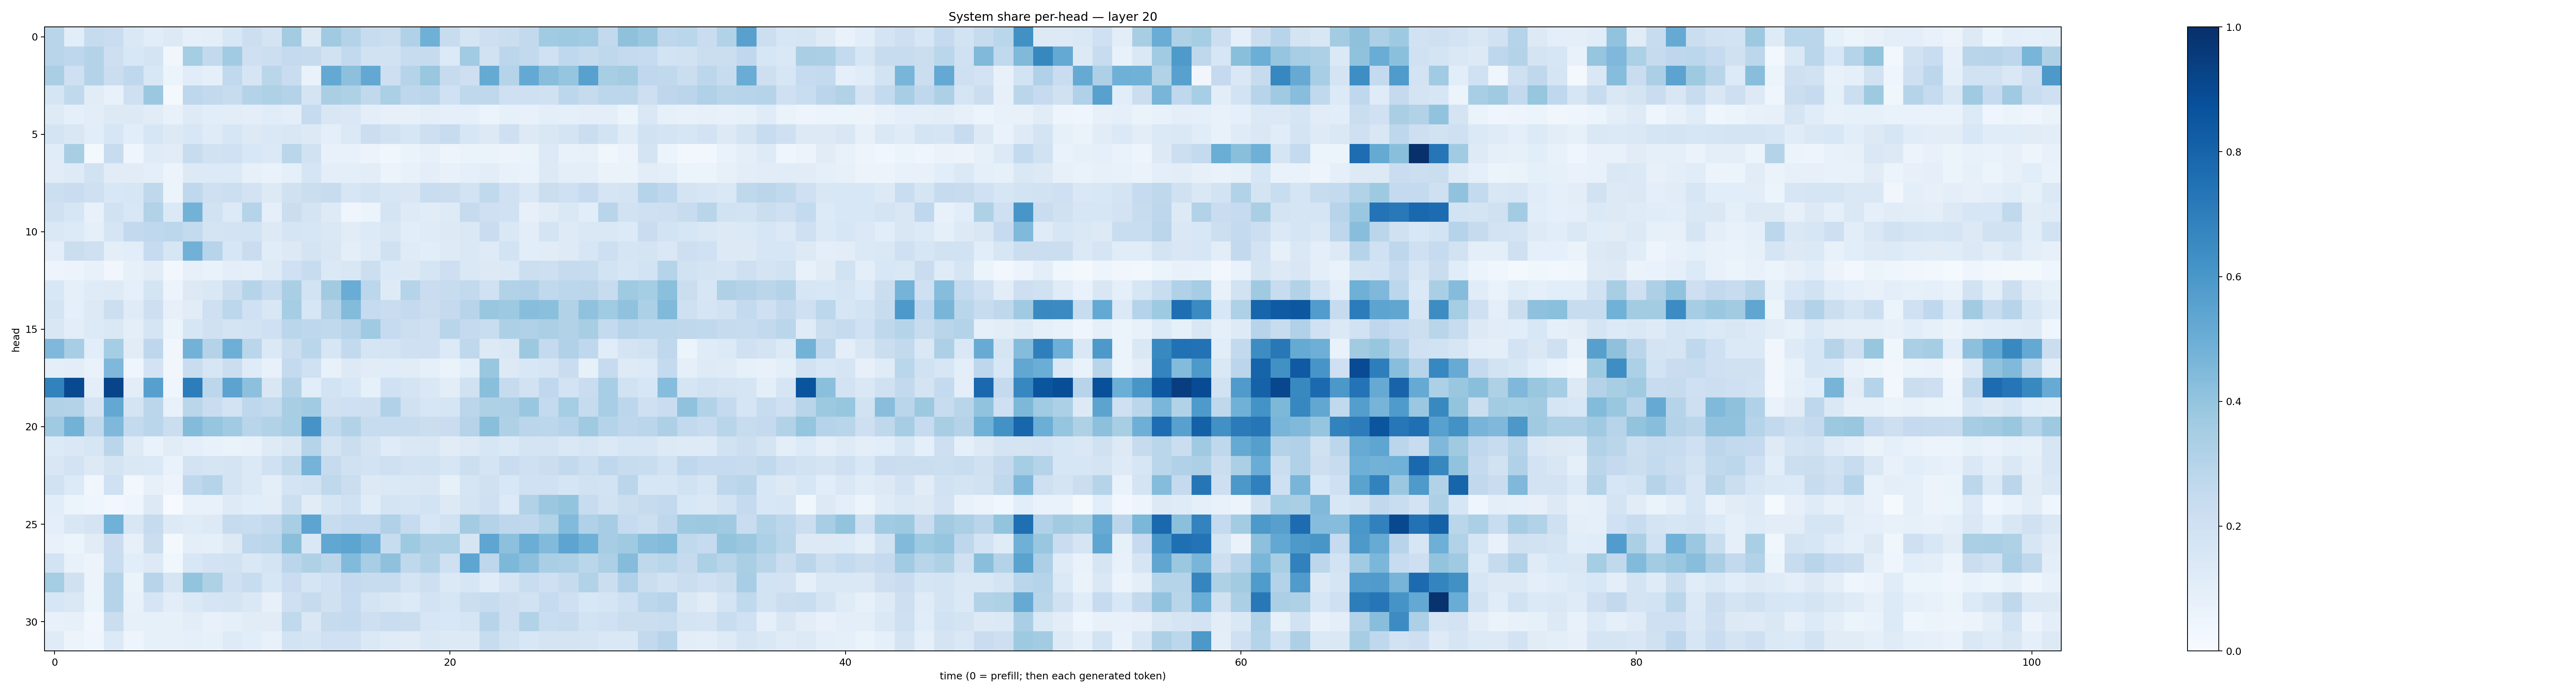

The file beside this chart, header and first rows:
0.29176438, 0.10678249, 0.24464646, 0.22797899, 0.14352496, 0.10784332, 0.12835164, 0.08897232, 0.095189616, 0.15309606, 0.21557017, 0.17233633, 0.35736632, 0.1284074, 0.36796895, 0.30643478, 0.23649368, 0.224829, 0.31953445, 0.4915961, 0.23830152, 0.16764884, 0.21309994, 0.21995933
0.2923, 0.2757, 0.3077, 0.2123, 0.1527, 0.1743, 0.03403, 0.3536, 0.2609, 0.3663, 0.2092, 0.2177, 0.2523, 0.2449, 0.1939, 0.2603, 0.1945, 0.1945, 0.2414, 0.2439, 0.1351, 0.3641, 0.1905, 0.2808
0.3371, 0.2065, 0.3054, 0.2233, 0.2692, 0.1552, 0.06098, 0.1137, 0.0904, 0.2636, 0.1668, 0.2864, 0.23, 0.06745, 0.5219, 0.4145, 0.524, 0.2142, 0.2973, 0.3904, 0.2425, 0.213, 0.5177, 0.3043
0.1704, 0.2655, 0.113, 0.07127, 0.2092, 0.382, 0.01604, 0.276, 0.2587, 0.2359, 0.3064, 0.3208, 0.308, 0.1759, 0.3377, 0.3225, 0.2656, 0.3326, 0.2749, 0.2829, 0.2015, 0.273, 0.2704, 0.2036
0.1245, 0.08813, 0.1031, 0.1256, 0.1263, 0.1096, 0.07331, 0.1243, 0.1077, 0.1045, 0.09421, 0.1156, 0.09846, 0.2468, 0.1489, 0.1475, 0.1008, 0.07913, 0.07994, 0.1011, 0.087, 0.08765, 0.06, 0.08456
0.1788, 0.1485, 0.1078, 0.1566, 0.109, 0.1588, 0.1295, 0.1542, 0.1185, 0.1575, 0.1321, 0.1468, 0.1506, 0.1265, 0.09487, 0.1376, 0.2225, 0.1935, 0.1636, 0.2137, 0.2413, 0.1636, 0.1293, 0.2054
0.1163, 0.3415, 0.02028, 0.2358, 0.03992, 0.1206, 0.1117, 0.2409, 0.1896, 0.1994, 0.1559, 0.1386, 0.2868, 0.1891, 0.07047, 0.07339, 0.05492, 0.03718, 0.06273, 0.08127, 0.04763, 0.06529, 0.06262, 0.05702
0.1099, 0.1219, 0.1877, 0.1102, 0.1129, 0.09621, 0.0578, 0.1304, 0.1338, 0.1352, 0.07937, 0.06944, 0.09269, 0.168, 0.09607, 0.09908, 0.1032, 0.0614, 0.07581, 0.09452, 0.07408, 0.09279, 0.1028, 0.07611
0.2164, 0.227, 0.2061, 0.156, 0.1598, 0.2731, 0.05291, 0.269, 0.2085, 0.218, 0.1806, 0.1272, 0.196, 0.2263, 0.2411, 0.1619, 0.1838, 0.1578, 0.1487, 0.2317, 0.2205, 0.1861, 0.2627, 0.1993
0.1959, 0.161, 0.07681, 0.1951, 0.1534, 0.3149, 0.1379, 0.479, 0.1927, 0.1355, 0.3035, 0.09097, 0.2198, 0.1722, 0.1226, 0.0414, 0.05871, 0.1746, 0.1211, 0.1113, 0.1212, 0.2431, 0.2093, 0.2015
0.147, 0.1359, 0.08959, 0.1645, 0.2616, 0.2685, 0.2803, 0.2546, 0.1738, 0.1815, 0.1858, 0.1298, 0.1693, 0.1628, 0.1454, 0.1095, 0.1357, 0.1522, 0.1072, 0.1173, 0.1268, 0.1413, 0.229, 0.1414
0.09985, 0.2207, 0.2066, 0.1013, 0.1093, 0.2475, 0.164, 0.4813, 0.2934, 0.1632, 0.2271, 0.1158, 0.1306, 0.1772, 0.1514, 0.09708, 0.1227, 0.1966, 0.1203, 0.1066, 0.1246, 0.1434, 0.1241, 0.1861
0.04814, 0.05823, 0.07357, 0.0319, 0.08379, 0.1109, 0.0256, 0.08159, 0.06653, 0.09948, 0.09107, 0.1237, 0.2025, 0.2419, 0.137, 0.1486, 0.2152, 0.1401, 0.1315, 0.1704, 0.2133, 0.1411, 0.1311, 0.1382
0.1543, 0.08888, 0.1172, 0.1233, 0.08781, 0.1748, 0.05776, 0.127, 0.1445, 0.2204, 0.2999, 0.2355, 0.3368, 0.1852, 0.3609, 0.5054, 0.2785, 0.1234, 0.303, 0.2285, 0.235, 0.2599, 0.1991, 0.3123
0.1757, 0.09035, 0.1273, 0.2159, 0.1186, 0.2111, 0.08051, 0.1132, 0.2059, 0.2807, 0.2022, 0.1519, 0.3538, 0.1571, 0.308, 0.4375, 0.2467, 0.2277, 0.2515, 0.2264, 0.2535, 0.2943, 0.3877, 0.3714
0.1502, 0.1027, 0.1361, 0.1481, 0.1002, 0.1715, 0.05961, 0.1639, 0.1991, 0.1751, 0.1837, 0.2052, 0.2873, 0.2765, 0.2632, 0.2949, 0.3703, 0.2482, 0.2174, 0.2108, 0.2905, 0.2505, 0.2314, 0.3269
0.4497, 0.3443, 0.1087, 0.3521, 0.1121, 0.2746, 0.03407, 0.4797, 0.3065, 0.4948, 0.2872, 0.1398, 0.2247, 0.2861, 0.1606, 0.2617, 0.1673, 0.1765, 0.2094, 0.2089, 0.136, 0.2727, 0.1262, 0.1461
0.09754, 0.1034, 0.06879, 0.4516, 0.04576, 0.1831, 0.03277, 0.2319, 0.1587, 0.2247, 0.1203, 0.0705, 0.2573, 0.1994, 0.07388, 0.1265, 0.1114, 0.1146, 0.1117, 0.08721, 0.06339, 0.1065, 0.385, 0.1307
0.6811, 0.9012, 0.09471, 0.9219, 0.1017, 0.561, 0.04546, 0.6999, 0.2803, 0.5436, 0.4174, 0.1491, 0.3057, 0.1058, 0.1857, 0.1549, 0.08312, 0.2008, 0.1793, 0.1456, 0.1036, 0.1983, 0.4251, 0.246
0.316, 0.306, 0.1726, 0.5273, 0.1739, 0.2834, 0.07681, 0.287, 0.2277, 0.1831, 0.2764, 0.2572, 0.3428, 0.3639, 0.1986, 0.2057, 0.2145, 0.3179, 0.199, 0.1636, 0.1652, 0.2814, 0.3217, 0.3267
0.3691, 0.4779, 0.2623, 0.4523, 0.256, 0.289, 0.2246, 0.4403, 0.3979, 0.3662, 0.2906, 0.3163, 0.3446, 0.6112, 0.2625, 0.3105, 0.2389, 0.2412, 0.2359, 0.2235, 0.229, 0.3041, 0.4256, 0.324
0.1331, 0.1429, 0.161, 0.283, 0.1226, 0.06838, 0.11, 0.08718, 0.07669, 0.06474, 0.07118, 0.1236, 0.1517, 0.2976, 0.1762, 0.2211, 0.172, 0.1186, 0.1427, 0.15, 0.1116, 0.1322, 0.162, 0.1383
0.1488, 0.1812, 0.132, 0.1732, 0.145, 0.1381, 0.0697, 0.1814, 0.1702, 0.1769, 0.1369, 0.2006, 0.2644, 0.4759, 0.2425, 0.1987, 0.186, 0.2088, 0.1834, 0.1916, 0.1604, 0.2166, 0.1734, 0.2298
0.1898, 0.1343, 0.03382, 0.2017, 0.02598, 0.08139, 0.05794, 0.2666, 0.3022, 0.1759, 0.1384, 0.09718, 0.1722, 0.1891, 0.2726, 0.2226, 0.1269, 0.1373, 0.1433, 0.15, 0.08584, 0.1697, 0.1962, 0.1534
0.1055, 0.05956, 0.04676, 0.0257, 0.04316, 0.1283, 0.007376, 0.07259, 0.07103, 0.1214, 0.1057, 0.1027, 0.2171, 0.1098, 0.1715, 0.2018, 0.1156, 0.1727, 0.171, 0.1869, 0.1298, 0.1783, 0.2038, 0.1365
0.09875, 0.1485, 0.1773, 0.4849, 0.151, 0.244, 0.1326, 0.1201, 0.1299, 0.2436, 0.2318, 0.2589, 0.3435, 0.5403, 0.2403, 0.2598, 0.2586, 0.3188, 0.2492, 0.163, 0.1929, 0.3584, 0.306, 0.2752
0.07394, 0.05335, 0.1115, 0.2297, 0.08066, 0.2201, 0.0177, 0.0946, 0.09171, 0.1287, 0.2747, 0.2821, 0.4258, 0.1474, 0.5289, 0.5427, 0.4813, 0.2373, 0.3737, 0.3248, 0.3319, 0.1716, 0.5372, 0.4154
0.1861, 0.07408, 0.05537, 0.2328, 0.1063, 0.131, 0.038, 0.1551, 0.183, 0.1918, 0.146, 0.1724, 0.2816, 0.3204, 0.284, 0.4427, 0.3464, 0.4121, 0.2731, 0.309, 0.2075, 0.5367, 0.2762, 0.4561
0.3549, 0.1983, 0.05759, 0.3032, 0.06348, 0.2964, 0.166, 0.3993, 0.3216, 0.2054, 0.2409, 0.1564, 0.2276, 0.1693, 0.2018, 0.2505, 0.2358, 0.2351, 0.1766, 0.2135, 0.1372, 0.1621, 0.1143, 0.1655
0.1614, 0.1409, 0.06057, 0.3006, 0.07698, 0.169, 0.1044, 0.1382, 0.1701, 0.1787, 0.1432, 0.08146, 0.2098, 0.2431, 0.196, 0.248, 0.1733, 0.1508, 0.1361, 0.182, 0.1616, 0.2228, 0.2397, 0.2141
0.07424, 0.07908, 0.03353, 0.2203, 0.07935, 0.08543, 0.08267, 0.1035, 0.07705, 0.08896, 0.1124, 0.1114, 0.2618, 0.1483, 0.2423, 0.2573, 0.2129, 0.2272, 0.2242, 0.1617, 0.1559, 0.1653, 0.2953, 0.2124
0.1176, 0.05532, 0.04524, 0.1366, 0.04997, 0.08275, 0.07886, 0.09031, 0.08471, 0.1212, 0.1075, 0.0777, 0.187, 0.1659, 0.2006, 0.1998, 0.1385, 0.1183, 0.1126, 0.1421, 0.128, 0.1318, 0.24, 0.1936
